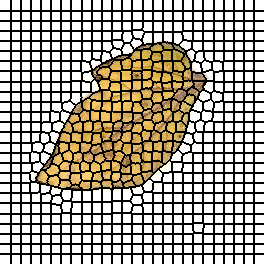

The data file committed next to this chart (first rows):
0, 0, 0, 0, 0, 0, 0, 0, 0, 0, 0, 1, 1, 1, 1, 1, 1, 1, 1, 1, 1, 2, 2, 2
0, 0, 0, 0, 0, 0, 0, 0, 0, 0, 0, 1, 1, 1, 1, 1, 1, 1, 1, 1, 1, 2, 2, 2
0, 0, 0, 0, 0, 0, 0, 0, 0, 0, 0, 1, 1, 1, 1, 1, 1, 1, 1, 1, 1, 2, 2, 2
0, 0, 0, 0, 0, 0, 0, 0, 0, 0, 0, 1, 1, 1, 1, 1, 1, 1, 1, 1, 1, 2, 2, 2
0, 0, 0, 0, 0, 0, 0, 0, 0, 0, 0, 1, 1, 1, 1, 1, 1, 1, 1, 1, 1, 2, 2, 2
0, 0, 0, 0, 0, 0, 0, 0, 0, 0, 0, 1, 1, 1, 1, 1, 1, 1, 1, 1, 1, 2, 2, 2
0, 0, 0, 0, 0, 0, 0, 0, 0, 0, 0, 1, 1, 1, 1, 1, 1, 1, 1, 1, 1, 2, 2, 2
0, 0, 0, 0, 0, 0, 0, 0, 0, 0, 0, 1, 1, 1, 1, 1, 1, 1, 1, 1, 1, 2, 2, 2
0, 0, 0, 0, 0, 0, 0, 0, 0, 0, 0, 1, 1, 1, 1, 1, 1, 1, 1, 1, 1, 2, 2, 2
0, 0, 0, 0, 0, 0, 0, 0, 0, 0, 0, 1, 1, 1, 1, 1, 1, 1, 1, 1, 1, 2, 2, 2
0, 0, 0, 0, 0, 0, 0, 0, 0, 0, 0, 1, 1, 1, 1, 1, 1, 1, 1, 1, 1, 2, 2, 2
26, 26, 26, 26, 26, 26, 26, 26, 26, 26, 26, 27, 27, 27, 27, 27, 27, 27, 27, 27, 27, 28, 28, 28
26, 26, 26, 26, 26, 26, 26, 26, 26, 26, 26, 27, 27, 27, 27, 27, 27, 27, 27, 27, 27, 28, 28, 28
26, 26, 26, 26, 26, 26, 26, 26, 26, 26, 26, 27, 27, 27, 27, 27, 27, 27, 27, 27, 27, 28, 28, 28
26, 26, 26, 26, 26, 26, 26, 26, 26, 26, 26, 27, 27, 27, 27, 27, 27, 27, 27, 27, 27, 28, 28, 28
26, 26, 26, 26, 26, 26, 26, 26, 26, 26, 26, 27, 27, 27, 27, 27, 27, 27, 27, 27, 27, 28, 28, 28
26, 26, 26, 26, 26, 26, 26, 26, 26, 26, 26, 27, 27, 27, 27, 27, 27, 27, 27, 27, 27, 28, 28, 28
26, 26, 26, 26, 26, 26, 26, 26, 26, 26, 26, 27, 27, 27, 27, 27, 27, 27, 27, 27, 27, 28, 28, 28
26, 26, 26, 26, 26, 26, 26, 26, 26, 26, 26, 27, 27, 27, 27, 27, 27, 27, 27, 27, 27, 28, 28, 28
26, 26, 26, 26, 26, 26, 26, 26, 26, 26, 26, 27, 27, 27, 27, 27, 27, 27, 27, 27, 27, 28, 28, 28
26, 26, 26, 26, 26, 26, 26, 26, 26, 26, 26, 27, 27, 27, 27, 27, 27, 27, 27, 27, 27, 28, 28, 28
52, 52, 52, 52, 52, 52, 52, 52, 52, 52, 52, 53, 53, 53, 53, 53, 53, 53, 53, 53, 53, 54, 54, 54
52, 52, 52, 52, 52, 52, 52, 52, 52, 52, 52, 53, 53, 53, 53, 53, 53, 53, 53, 53, 53, 54, 54, 54
52, 52, 52, 52, 52, 52, 52, 52, 52, 52, 52, 53, 53, 53, 53, 53, 53, 53, 53, 53, 53, 54, 54, 54
52, 52, 52, 52, 52, 52, 52, 52, 52, 52, 52, 53, 53, 53, 53, 53, 53, 53, 53, 53, 53, 54, 54, 54
52, 52, 52, 52, 52, 52, 52, 52, 52, 52, 52, 53, 53, 53, 53, 53, 53, 53, 53, 53, 53, 54, 54, 54
52, 52, 52, 52, 52, 52, 52, 52, 52, 52, 52, 53, 53, 53, 53, 53, 53, 53, 53, 53, 53, 54, 54, 54
52, 52, 52, 52, 52, 52, 52, 52, 52, 52, 52, 53, 53, 53, 53, 53, 53, 53, 53, 53, 53, 54, 54, 54
52, 52, 52, 52, 52, 52, 52, 52, 52, 52, 52, 53, 53, 53, 53, 53, 53, 53, 53, 53, 53, 54, 54, 54
52, 52, 52, 52, 52, 52, 52, 52, 52, 52, 52, 53, 53, 53, 53, 53, 53, 53, 53, 53, 53, 54, 54, 54
52, 52, 52, 52, 52, 52, 52, 52, 52, 52, 52, 53, 53, 53, 53, 53, 53, 53, 53, 53, 53, 54, 54, 54
79, 79, 79, 79, 79, 79, 79, 79, 79, 79, 79, 80, 80, 80, 80, 80, 80, 80, 80, 80, 80, 81, 81, 81
79, 79, 79, 79, 79, 79, 79, 79, 79, 79, 79, 80, 80, 80, 80, 80, 80, 80, 80, 80, 80, 81, 81, 81
79, 79, 79, 79, 79, 79, 79, 79, 79, 79, 79, 80, 80, 80, 80, 80, 80, 80, 80, 80, 80, 81, 81, 81
79, 79, 79, 79, 79, 79, 79, 79, 79, 79, 79, 80, 80, 80, 80, 80, 80, 80, 80, 80, 80, 81, 81, 81
79, 79, 79, 79, 79, 79, 79, 79, 79, 79, 79, 80, 80, 80, 80, 80, 80, 80, 80, 80, 80, 81, 81, 81
79, 79, 79, 79, 79, 79, 79, 79, 79, 79, 79, 80, 80, 80, 80, 80, 80, 80, 80, 80, 80, 81, 81, 81
79, 79, 79, 79, 79, 79, 79, 79, 79, 79, 79, 80, 80, 80, 80, 80, 80, 80, 80, 80, 80, 81, 81, 81
79, 79, 79, 79, 79, 79, 79, 79, 79, 79, 79, 80, 80, 80, 80, 80, 80, 80, 80, 80, 80, 81, 81, 81
79, 79, 79, 79, 79, 79, 79, 79, 79, 79, 79, 80, 80, 80, 80, 80, 80, 80, 80, 80, 80, 81, 81, 81
79, 79, 79, 79, 79, 79, 79, 79, 79, 79, 79, 80, 80, 80, 80, 80, 80, 80, 80, 80, 80, 81, 81, 81
107, 107, 107, 107, 107, 107, 107, 107, 107, 107, 107, 108, 108, 108, 108, 108, 108, 108, 108, 108, 108, 109, 109, 109
107, 107, 107, 107, 107, 107, 107, 107, 107, 107, 107, 108, 108, 108, 108, 108, 108, 108, 108, 108, 108, 109, 109, 109
107, 107, 107, 107, 107, 107, 107, 107, 107, 107, 107, 108, 108, 108, 108, 108, 108, 108, 108, 108, 108, 109, 109, 109
107, 107, 107, 107, 107, 107, 107, 107, 107, 107, 107, 108, 108, 108, 108, 108, 108, 108, 108, 108, 108, 109, 109, 109
107, 107, 107, 107, 107, 107, 107, 107, 107, 107, 107, 108, 108, 108, 108, 108, 108, 108, 108, 108, 108, 109, 109, 109
107, 107, 107, 107, 107, 107, 107, 107, 107, 107, 107, 108, 108, 108, 108, 108, 108, 108, 108, 108, 108, 109, 109, 109
107, 107, 107, 107, 107, 107, 107, 107, 107, 107, 107, 108, 108, 108, 108, 108, 108, 108, 108, 108, 108, 109, 109, 109
107, 107, 107, 107, 107, 107, 107, 107, 107, 107, 107, 108, 108, 108, 108, 108, 108, 108, 108, 108, 108, 109, 109, 109
107, 107, 107, 107, 107, 107, 107, 107, 107, 107, 107, 108, 108, 108, 108, 108, 108, 108, 108, 108, 108, 109, 109, 109
107, 107, 107, 107, 107, 107, 107, 107, 107, 107, 107, 108, 108, 108, 108, 108, 108, 108, 108, 108, 108, 109, 109, 109
136, 136, 136, 136, 136, 136, 136, 136, 136, 136, 136, 137, 137, 137, 137, 137, 137, 137, 137, 137, 137, 138, 138, 138
136, 136, 136, 136, 136, 136, 136, 136, 136, 136, 136, 137, 137, 137, 137, 137, 137, 137, 137, 137, 137, 138, 138, 138
136, 136, 136, 136, 136, 136, 136, 136, 136, 136, 136, 137, 137, 137, 137, 137, 137, 137, 137, 137, 137, 138, 138, 138
136, 136, 136, 136, 136, 136, 136, 136, 136, 136, 136, 137, 137, 137, 137, 137, 137, 137, 137, 137, 137, 138, 138, 138
136, 136, 136, 136, 136, 136, 136, 136, 136, 136, 136, 137, 137, 137, 137, 137, 137, 137, 137, 137, 137, 138, 138, 138
136, 136, 136, 136, 136, 136, 136, 136, 136, 136, 136, 137, 137, 137, 137, 137, 137, 137, 137, 137, 137, 138, 138, 138
136, 136, 136, 136, 136, 136, 136, 136, 136, 136, 136, 137, 137, 137, 137, 137, 137, 137, 137, 137, 137, 138, 138, 138
136, 136, 136, 136, 136, 136, 136, 136, 136, 136, 136, 137, 137, 137, 137, 137, 137, 137, 137, 137, 137, 138, 138, 138
136, 136, 136, 136, 136, 136, 136, 136, 136, 136, 136, 137, 137, 137, 137, 137, 137, 137, 137, 137, 137, 138, 138, 138
136, 136, 136, 136, 136, 136, 136, 136, 136, 136, 136, 137, 137, 137, 137, 137, 137, 137, 137, 137, 137, 138, 138, 138
... 203 more rows
